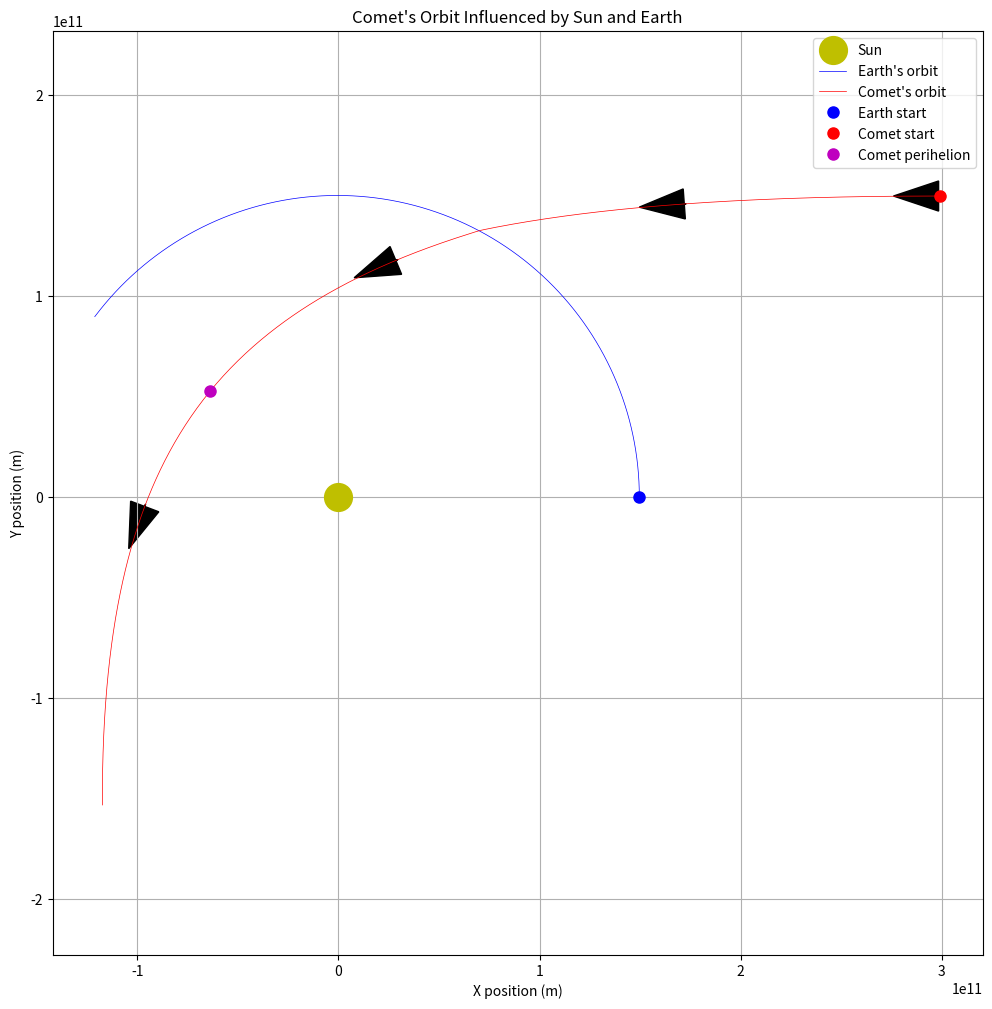

Write Python code to recreate this figure.
import numpy as np
import matplotlib.pyplot as plt

# Constants
G = 6.67430e-11  # Gravitational constant
M_sun = 1.989e30  # Mass of the Sun in kg
M_earth = 5.97e26  # Mass of the Earth in kg
AU = 1.496e11  # 1 Astronomical Unit in meters
day = 24 * 3600  # 1 day in seconds
year = 365.25 * day

# Time settings
dt = 6 * 3600  # Time step (6 hours)
total_time = 0.4 * year  # Total simulation time

# Initial conditions
r_earth = np.array([1 * AU, 0.0])  # Earth starts at 1 AU on x-axis
v_earth = np.array([0.0, 29.78e3])  # Earth's orbital velocity

r_comet = np.array([2 * AU, 1 * AU])  # Comet starts at (5AU, 4AU)
v_comet = np.array([-38000, 0])  # Initial velocity of comet


# def acceleration(r, mass, r_earth):
#     """Calculate acceleration due to gravity from Sun and Earth"""
#     r_sun = np.array([0, 0])
#     a_sun = -G * M_sun * (r - r_sun) / np.linalg.norm(r - r_sun) ** 3
#     a_earth = -G * M_earth * (r - r_earth) / np.linalg.norm(r - r_earth) ** 3
#     return a_sun + a_earth


def acceleration_by_sun(r):
    """Calculate acceleration due to gravity from Sun"""
    r_sun = np.array([0, 0])
    a_sun = -G * M_sun * (r - r_sun) / np.linalg.norm(r - r_sun) ** 3
    return a_sun


def acceleration_by_earth(r, r_earth):
    """Calculate acceleration due to gravity from Earth"""
    a_earth = -G * M_earth * (r - r_earth) / np.linalg.norm(r - r_earth) ** 3
    return a_earth


def update(r_earth, v_earth, r_comet, v_comet):
    """Update positions and velocities"""
    a_earth = acceleration_by_sun(r_earth)  # Earth only affected by Sun
    a_comet = acceleration_by_sun(r_comet)  # Comet affected by Sun and Earth
    a_comet += acceleration_by_earth(r_comet, r_earth)
    r_earth_new = r_earth + v_earth * dt + 0.5 * a_earth * dt**2
    v_earth_new = v_earth + a_earth * dt

    r_comet_new = r_comet + v_comet * dt + 0.5 * a_comet * dt**2
    v_comet_new = v_comet + a_comet * dt

    return r_earth_new, v_earth_new, r_comet_new, v_comet_new


def simulate(r_earth, v_earth, r_comet, v_comet, num_steps):
    earth_trajectory = np.zeros((num_steps, 2))
    comet_trajectory = np.zeros((num_steps, 2))

    for i in range(num_steps):
        earth_trajectory[i] = r_earth
        comet_trajectory[i] = r_comet
        r_earth, v_earth, r_comet, v_comet = update(
            r_earth, v_earth, r_comet, v_comet
        )

    return earth_trajectory, comet_trajectory


# Run simulation
num_steps = int(total_time / dt)
earth_trajectory, comet_trajectory = simulate(
    r_earth, v_earth, r_comet, v_comet, num_steps
)

# Plot the orbits
plt.figure(figsize=(12, 12))
plt.plot(0, 0, "yo", markersize=20, label="Sun")
plt.plot(
    earth_trajectory[:, 0],
    earth_trajectory[:, 1],
    "b-",
    linewidth=0.5,
    label="Earth's orbit",
)
plt.plot(
    comet_trajectory[:, 0],
    comet_trajectory[:, 1],
    "r-",
    linewidth=0.5,
    label="Comet's orbit",
)

# Mark starting points
plt.plot(
    earth_trajectory[0, 0],
    earth_trajectory[0, 1],
    "bo",
    markersize=8,
    label="Earth start",
)
plt.plot(
    comet_trajectory[0, 0],
    comet_trajectory[0, 1],
    "ro",
    markersize=8,
    label="Comet start",
)

# Mark perihelion (closest approach to Sun)
perihelion_idx = np.argmin(np.sum(comet_trajectory**2, axis=1))
plt.plot(
    comet_trajectory[perihelion_idx, 0],
    comet_trajectory[perihelion_idx, 1],
    "mo",
    markersize=8,
    label="Comet perihelion",
)

# Add arrows to show comet's direction
arrow_indices = [0, num_steps // 4, num_steps // 2, 3 * num_steps // 4]
for i in arrow_indices:
    plt.arrow(
        comet_trajectory[i, 0],
        comet_trajectory[i, 1],
        comet_trajectory[i + 1, 0] - comet_trajectory[i, 0],
        comet_trajectory[i + 1, 1] - comet_trajectory[i, 1],
        head_width=0.1 * AU,
        head_length=0.15 * AU,
        fc="k",
        ec="k",
    )

plt.title("Comet's Orbit Influenced by Sun and Earth")
plt.xlabel("X position (m)")
plt.ylabel("Y position (m)")
plt.legend()
plt.axis("equal")
plt.grid(True)

# Set axis limits
# max_range = max(np.max(np.abs(comet_trajectory)), 5 * AU)
# plt.xlim(-max_range, max_range)
# plt.ylim(-max_range, max_range)

plt.show()

# Print some orbital characteristics
distances_to_sun = np.linalg.norm(comet_trajectory, axis=1)
perihelion = np.min(distances_to_sun)
aphelion = np.max(distances_to_sun)

print(f"Comet's perihelion distance: {perihelion/AU:.2f} AU")
print(f"Comet's aphelion distance: {aphelion/AU:.2f} AU")
print(
    f"Comet's orbital eccentricity: {(aphelion - perihelion) / (aphelion + perihelion):.3f}"
)

# Calculate closest approach to Earth
distances_to_earth = np.linalg.norm(comet_trajectory - earth_trajectory, axis=1)
closest_approach = np.min(distances_to_earth)
closest_approach_idx = np.argmin(distances_to_earth)

print(f"Closest approach to Earth: {closest_approach/AU:.3f} AU")
print(f"Time of closest approach: {closest_approach_idx * dt / day:.1f} days")
